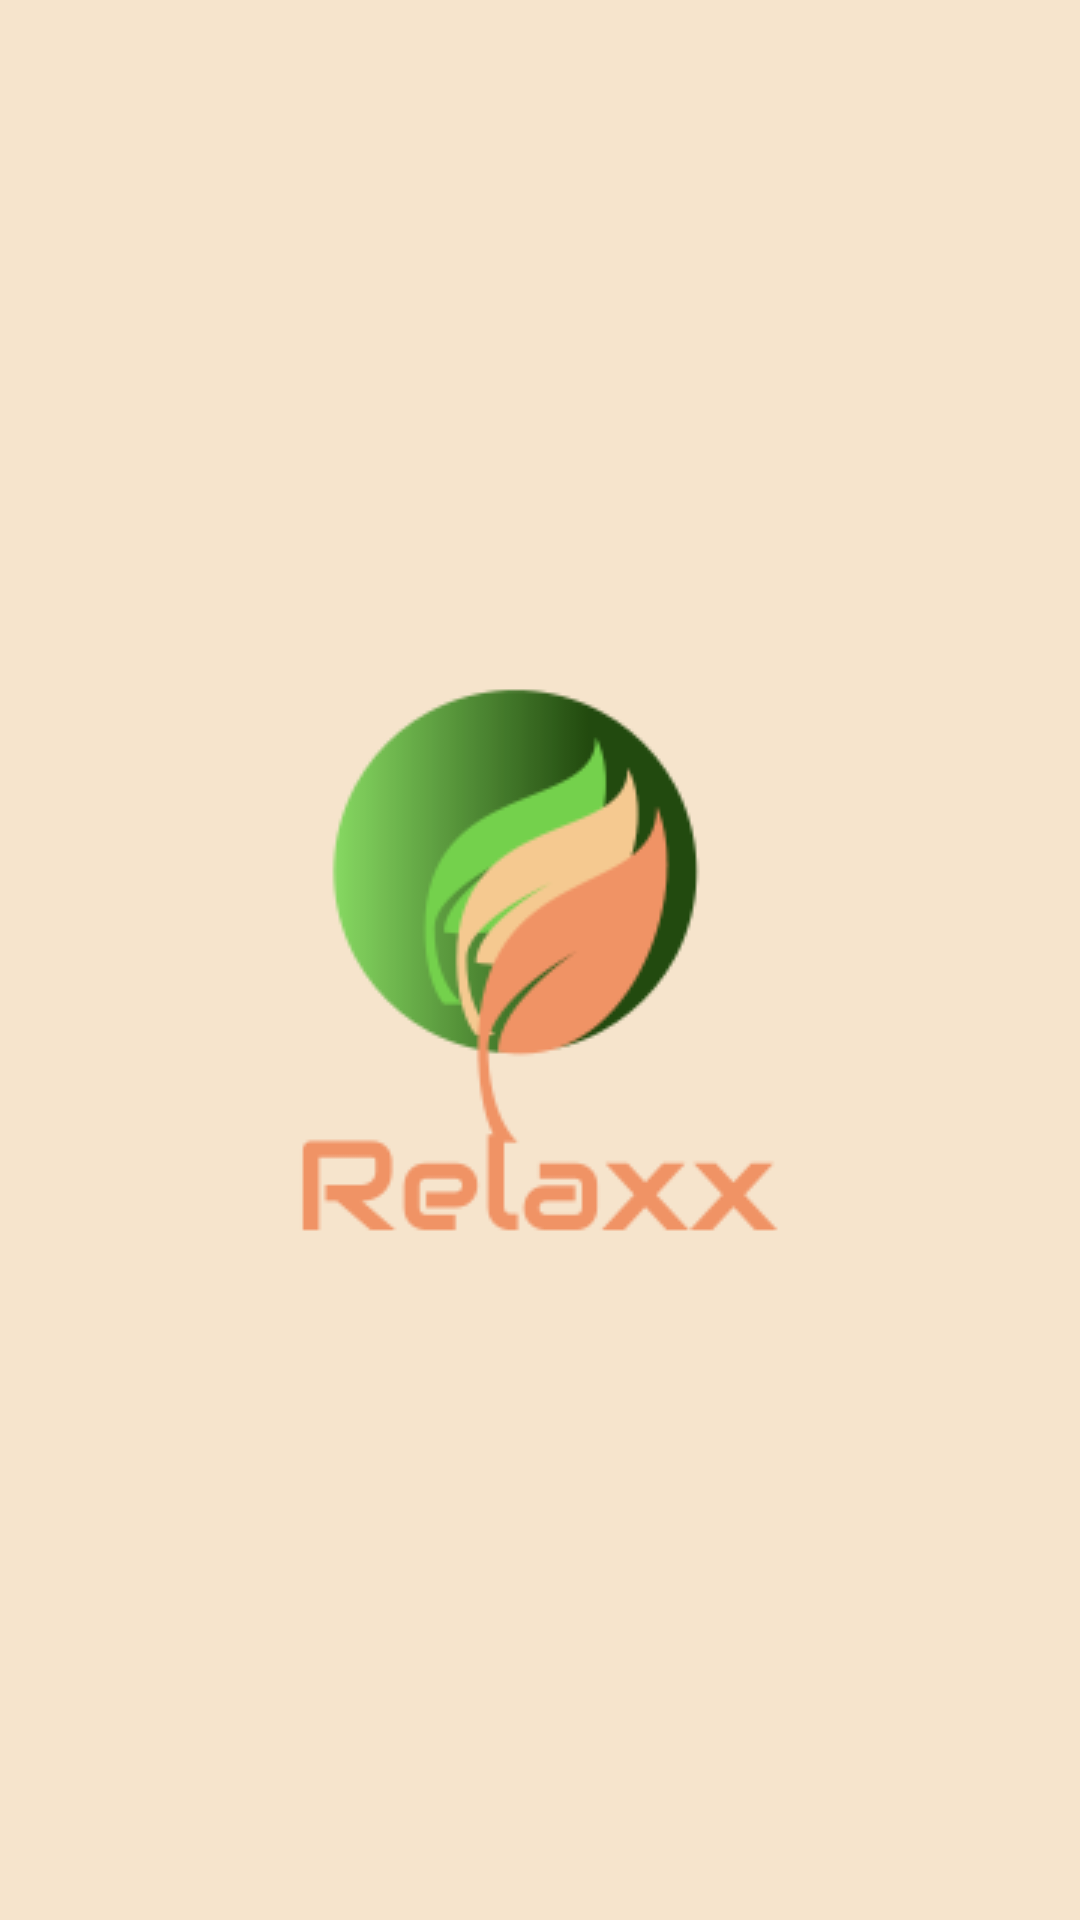

Reconstruct the res/layout file that produces this screen, plus the resources it refers to.
<!-- AndroidManifest.xml: activity theme AppTheme.NoActionBar -->
<!-- res/layout/activity_splash.xml -->
<?xml version="1.0" encoding="utf-8"?>
<androidx.constraintlayout.widget.ConstraintLayout
    xmlns:android="http://schemas.android.com/apk/res/android"
    xmlns:app="http://schemas.android.com/apk/res-auto"
    android:layout_width="match_parent"
    android:layout_height="match_parent"
    android:background="@color/peachLight"
    style="@style/AppTheme.NoActionBar">

    <ImageView
        android:id="@+id/imageView1"
        android:layout_width="wrap_content"
        android:layout_height="wrap_content"
        app:layout_constraintBottom_toBottomOf="parent"
        app:layout_constraintEnd_toEndOf="parent"
        app:layout_constraintStart_toStartOf="parent"
        app:layout_constraintTop_toTopOf="parent"
        app:srcCompat="@drawable/ic_splash" />

</androidx.constraintlayout.widget.ConstraintLayout>
<!-- resources referenced by this layout -->
<resources>
  <color name="peachLight">#F6E4CC</color>
  <!-- drawable ic_splash: png bitmap (drawable, 10430 bytes) -->
  <style name="AppTheme.NoActionBar">
          <item name="windowActionBar">false</item>
          <item name="windowNoTitle">true</item>
      </style>
</resources>
